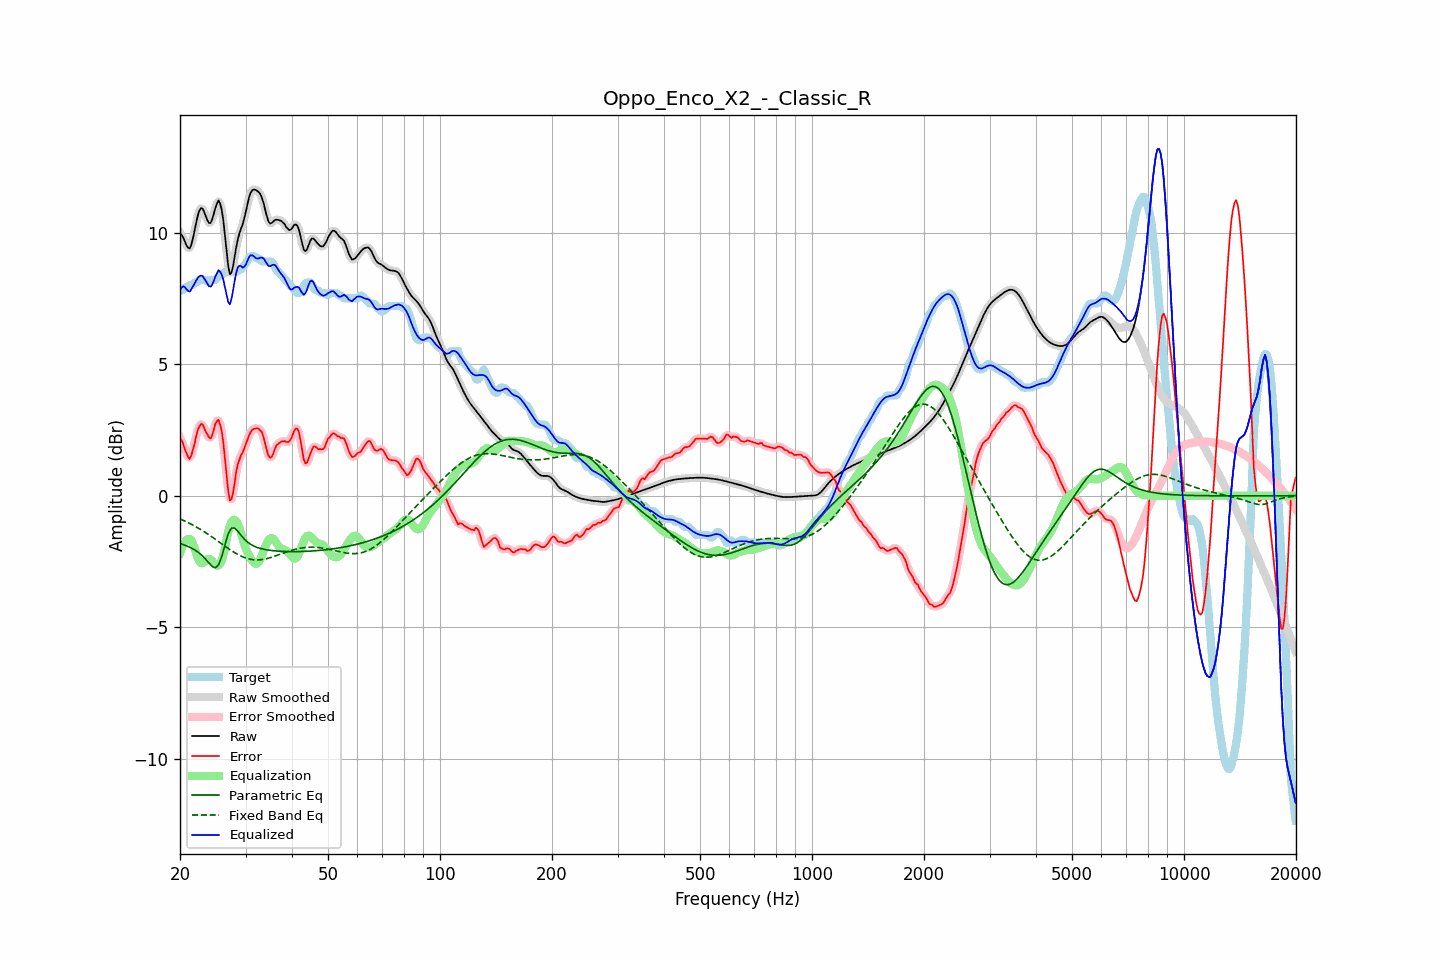

The file beside this chart, header and first rows:
frequency, raw, error, smoothed, error_smoothed, equalization, parametric_eq, fixed_band_eq, equalized_raw, equalized_smoothed, target
20.00, 9.99, 2.17, 10.02, 2.21, -2.19, -1.82, -0.88, 7.80, 7.83, 7.81
20.20, 9.93, 2.11, 9.90, 2.07, -2.00, -1.84, -0.91, 7.92, 7.90, 7.81
20.40, 9.82, 1.98, 9.79, 1.93, -1.86, -1.86, -0.94, 7.97, 7.93, 7.85
20.61, 9.68, 1.77, 9.68, 1.79, -1.75, -1.88, -0.97, 7.93, 7.93, 7.91
20.81, 9.53, 1.62, 9.53, 1.61, -1.68, -1.91, -0.99, 7.85, 7.86, 7.91
21.02, 9.44, 1.48, 9.43, 1.47, -1.64, -1.93, -1.02, 7.79, 7.79, 7.95
21.23, 9.41, 1.40, 9.44, 1.45, -1.65, -1.96, -1.05, 7.76, 7.79, 8.01
21.44, 9.54, 1.52, 9.55, 1.53, -1.69, -1.99, -1.08, 7.85, 7.86, 8.01
21.66, 9.78, 1.75, 9.77, 1.72, -1.82, -2.02, -1.12, 7.96, 7.95, 8.03
21.87, 10.06, 1.95, 10.06, 1.98, -1.99, -2.06, -1.15, 8.06, 8.07, 8.10
22.09, 10.36, 2.25, 10.36, 2.24, -2.18, -2.09, -1.18, 8.18, 8.18, 8.11
22.31, 10.64, 2.49, 10.63, 2.47, -2.36, -2.14, -1.22, 8.28, 8.27, 8.15
22.54, 10.84, 2.63, 10.83, 2.64, -2.49, -2.18, -1.25, 8.35, 8.34, 8.21
22.76, 10.94, 2.73, 10.93, 2.72, -2.56, -2.24, -1.29, 8.38, 8.37, 8.21
22.99, 10.93, 2.72, 10.91, 2.69, -2.57, -2.29, -1.33, 8.36, 8.34, 8.21
23.22, 10.80, 2.59, 10.80, 2.59, -2.53, -2.36, -1.37, 8.27, 8.28, 8.21
23.45, 10.64, 2.43, 10.64, 2.46, -2.47, -2.42, -1.41, 8.17, 8.17, 8.21
23.69, 10.48, 2.33, 10.48, 2.31, -2.42, -2.49, -1.45, 8.06, 8.06, 8.15
23.92, 10.37, 2.23, 10.39, 2.22, -2.40, -2.56, -1.49, 7.97, 7.99, 8.14
24.16, 10.38, 2.17, 10.40, 2.22, -2.43, -2.63, -1.53, 7.95, 7.97, 8.20
24.40, 10.50, 2.29, 10.52, 2.32, -2.48, -2.69, -1.57, 8.02, 8.04, 8.21
24.65, 10.72, 2.50, 10.71, 2.50, -2.55, -2.72, -1.61, 8.17, 8.16, 8.21
24.89, 10.95, 2.74, 10.95, 2.72, -2.61, -2.74, -1.66, 8.33, 8.33, 8.21
25.14, 11.12, 2.84, 11.13, 2.85, -2.66, -2.69, -1.70, 8.46, 8.47, 8.27
25.39, 11.23, 2.89, 11.19, 2.86, -2.65, -2.63, -1.75, 8.58, 8.54, 8.34
25.65, 11.11, 2.69, 11.11, 2.72, -2.59, -2.47, -1.79, 8.52, 8.52, 8.41
25.91, 10.86, 2.45, 10.85, 2.42, -2.46, -2.31, -1.83, 8.40, 8.39, 8.41
26.16, 10.45, 1.99, 10.42, 1.96, -2.25, -2.09, -1.88, 8.20, 8.17, 8.45
26.43, 9.88, 1.37, 9.87, 1.38, -1.96, -1.86, -1.92, 7.92, 7.91, 8.51
26.69, 9.28, 0.77, 9.27, 0.74, -1.65, -1.65, -1.96, 7.63, 7.61, 8.51
26.96, 8.74, 0.19, 8.77, 0.20, -1.37, -1.45, -2.01, 7.37, 7.40, 8.55
27.23, 8.43, -0.19, 8.49, -0.10, -1.15, -1.34, -2.05, 7.28, 7.34, 8.61
27.50, 8.48, -0.13, 8.49, -0.13, -1.00, -1.24, -2.09, 7.48, 7.49, 8.61
27.77, 8.73, 0.12, 8.72, 0.12, -0.93, -1.23, -2.13, 7.80, 7.80, 8.61
28.05, 9.09, 0.49, 9.08, 0.50, -0.92, -1.23, -2.17, 8.18, 8.16, 8.60
28.33, 9.46, 0.93, 9.44, 0.87, -0.97, -1.29, -2.20, 8.49, 8.47, 8.53
28.62, 9.77, 1.20, 9.75, 1.18, -1.08, -1.35, -2.24, 8.69, 8.67, 8.57
28.90, 9.98, 1.37, 9.98, 1.39, -1.24, -1.43, -2.27, 8.75, 8.74, 8.61
29.19, 10.16, 1.55, 10.16, 1.53, -1.43, -1.51, -2.30, 8.73, 8.73, 8.61
29.48, 10.32, 1.64, 10.35, 1.66, -1.64, -1.58, -2.33, 8.68, 8.70, 8.68
29.78, 10.56, 1.80, 10.56, 1.81, -1.85, -1.65, -2.35, 8.71, 8.71, 8.76
30.08, 10.81, 1.97, 10.82, 1.97, -2.02, -1.71, -2.37, 8.79, 8.81, 8.84
30.38, 11.10, 2.14, 11.10, 2.14, -2.15, -1.76, -2.39, 8.95, 8.95, 8.96
30.68, 11.36, 2.30, 11.34, 2.29, -2.27, -1.81, -2.41, 9.08, 9.07, 9.06
30.99, 11.53, 2.42, 11.52, 2.42, -2.38, -1.85, -2.42, 9.15, 9.14, 9.11
31.30, 11.62, 2.51, 11.62, 2.50, -2.48, -1.89, -2.43, 9.15, 9.14, 9.11
31.61, 11.65, 2.54, 11.65, 2.55, -2.55, -1.92, -2.44, 9.10, 9.10, 9.11
31.93, 11.64, 2.55, 11.64, 2.57, -2.59, -1.94, -2.44, 9.05, 9.06, 9.09
32.24, 11.60, 2.58, 11.61, 2.56, -2.58, -1.97, -2.44, 9.02, 9.03, 9.02
32.57, 11.55, 2.54, 11.55, 2.54, -2.52, -1.99, -2.44, 9.03, 9.03, 9.01
32.89, 11.47, 2.48, 11.46, 2.50, -2.41, -2.01, -2.44, 9.05, 9.05, 8.99
33.22, 11.32, 2.41, 11.32, 2.38, -2.27, -2.02, -2.43, 9.06, 9.05, 8.91
33.55, 11.14, 2.23, 11.12, 2.21, -2.11, -2.04, -2.42, 9.03, 9.01, 8.91
33.89, 10.88, 1.97, 10.88, 1.97, -1.95, -2.05, -2.41, 8.93, 8.93, 8.91
34.23, 10.64, 1.73, 10.64, 1.73, -1.81, -2.06, -2.39, 8.83, 8.84, 8.91
34.57, 10.44, 1.53, 10.46, 1.54, -1.70, -2.07, -2.38, 8.74, 8.76, 8.91
34.92, 10.36, 1.45, 10.37, 1.46, -1.63, -2.08, -2.36, 8.73, 8.74, 8.91
35.27, 10.37, 1.47, 10.37, 1.49, -1.61, -2.09, -2.34, 8.76, 8.76, 8.90
35.62, 10.42, 1.60, 10.42, 1.61, -1.64, -2.09, -2.32, 8.79, 8.78, 8.83
35.97, 10.49, 1.78, 10.47, 1.76, -1.70, -2.10, -2.30, 8.78, 8.77, 8.70
... 635 more rows
